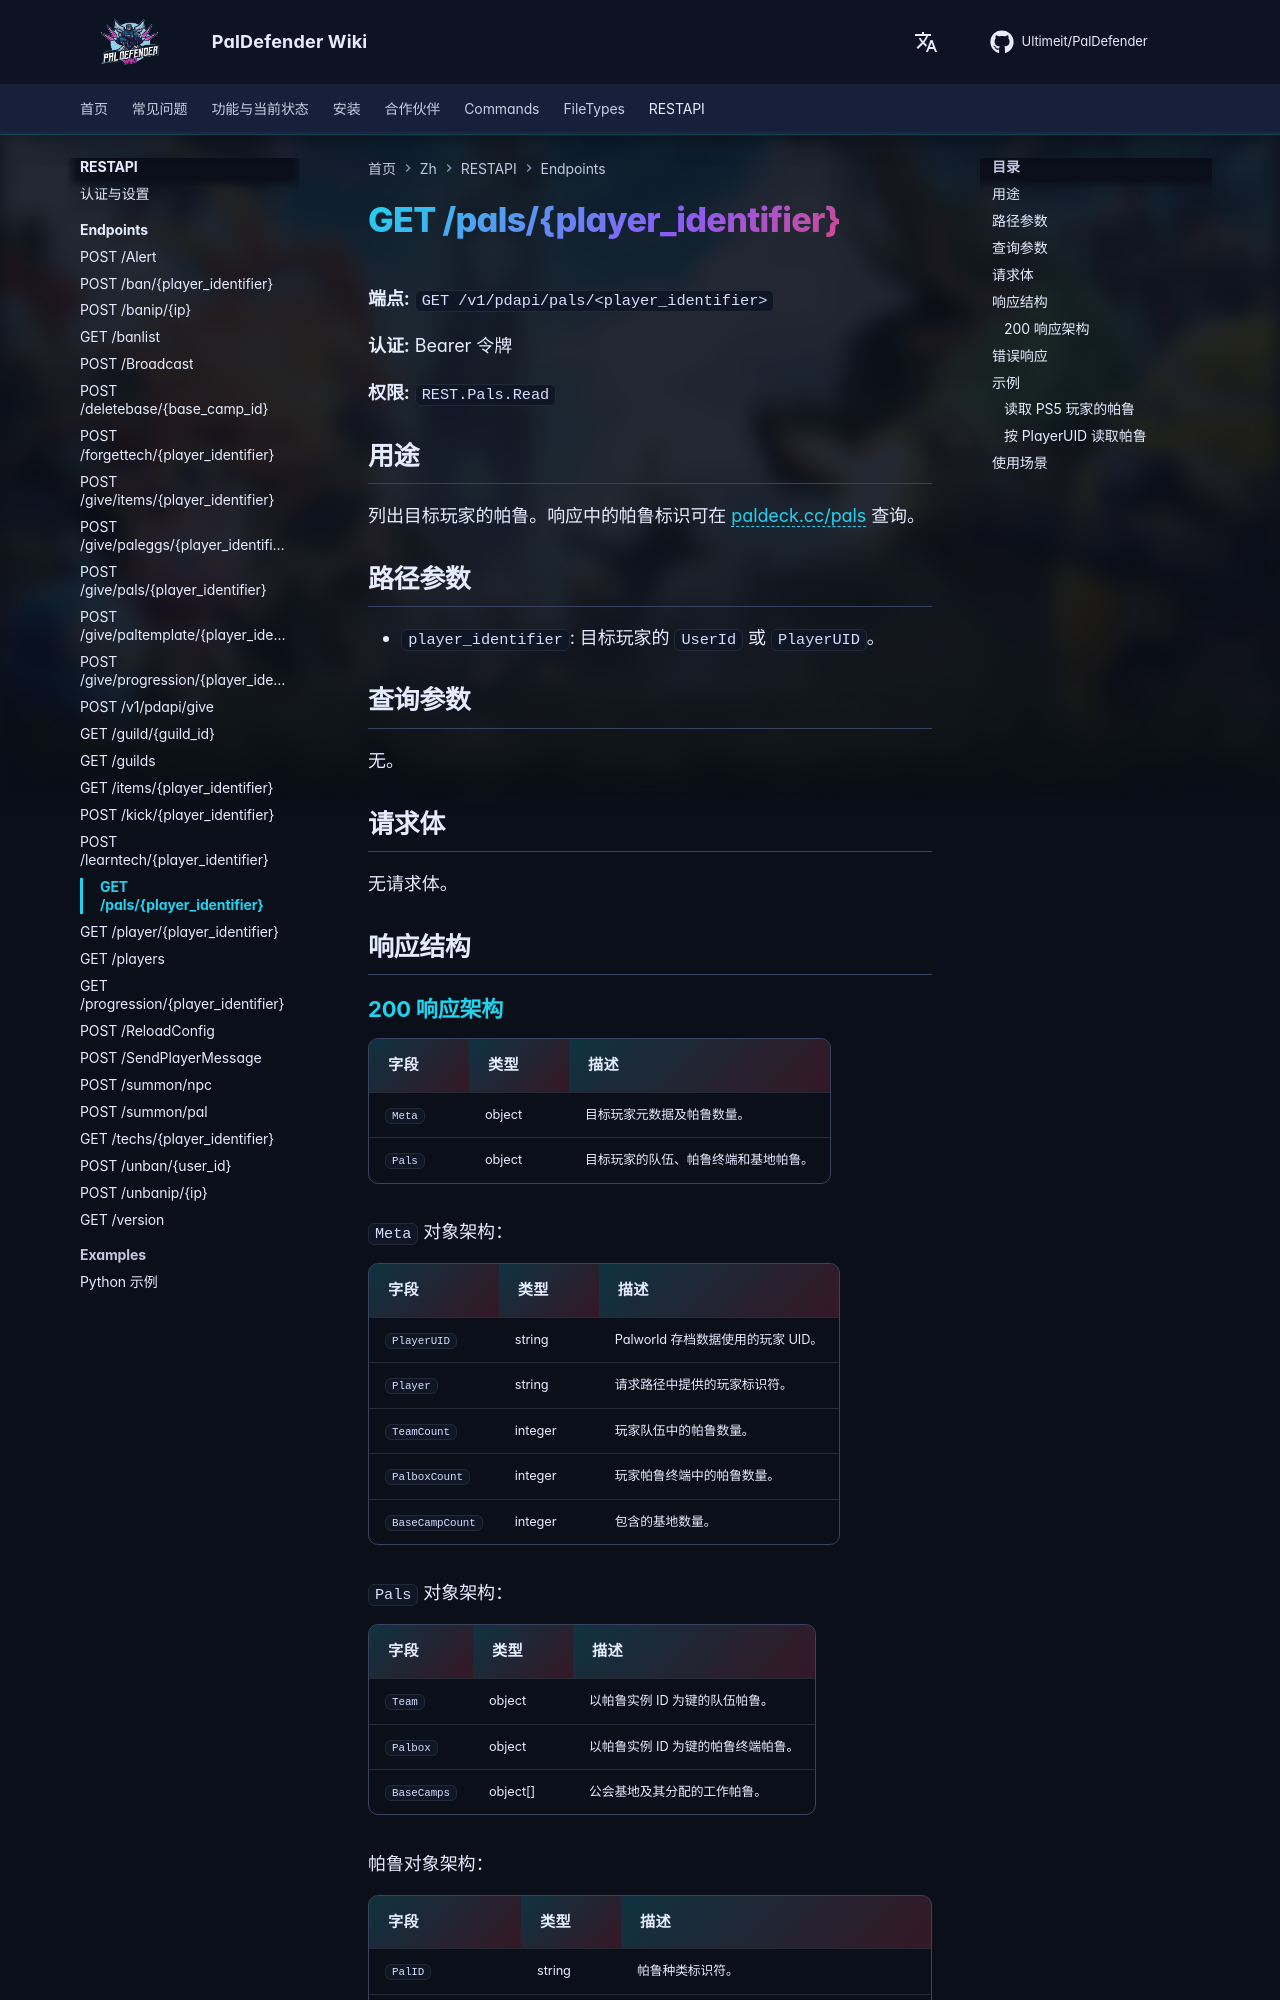

repository: Ultimeit/PalDefender · page: zh/RESTAPI/Endpoints/pals/index.html · generator: mkdocs

# GET /pals/{player_identifier}



**端点:** `GET /v1/pdapi/pals/<player_identifier>`

**认证:** Bearer 令牌

**权限:** `REST.Pals.Read`

## 用途

列出目标玩家的帕鲁。响应中的帕鲁标识可在 [paldeck.cc/pals](https://paldeck.cc/pals) 查询。

## 路径参数

- `player_identifier`: 目标玩家的 `UserId` 或 `PlayerUID`。

## 查询参数

无。

## 请求体

无请求体。

## 响应结构

--8<-- "_snippets/zh/restapi/schemas/pals.md"
